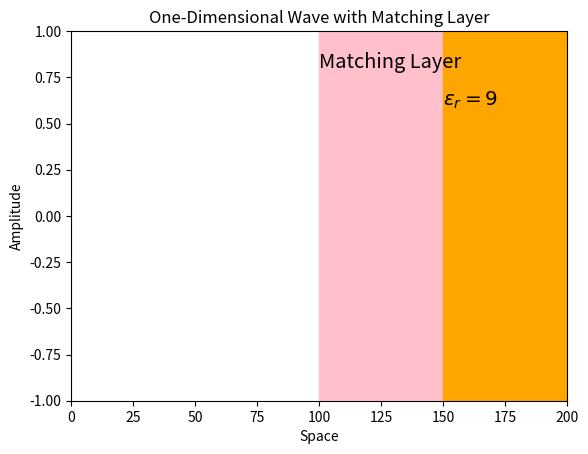

Reproduce this figure in Python.
import numpy as np
from matplotlib import pyplot as plt
from matplotlib import animation
import matplotlib.patches as patches
from matplotlib.text import Text

# First set up the figure, the axis, and the plot element we want to animate
fig = plt.figure()
ax = plt.axes(xlim=(0, 200), ylim=(-1, 1))

rect = patches.Rectangle((100, -1), 50, 2, color = 'pink')
rect2 = patches.Rectangle((150, -1), 50, 2, color = 'orange')

ax.add_patch(rect)
ax.add_patch(rect2)

ax.text(100, .8, r'Matching Layer', size = 'x-large')
ax.text(150, .6, r'$\varepsilon_r = 9$', size = 'x-large')
plt.title('One-Dimensional Wave with Matching Layer')
plt.xlabel('Space')
plt.ylabel('Amplitude')

line, = ax.plot([], [], lw=1)

class FDTD:
    """1-D Finite Difference Time Domain
    """
    
    def __init__(self):
        self.Z0 = 377.5
        self.dx = 1
        self.N = 200
        self.Ez = np.zeros(self.N)
        self.Hy = np.zeros(self.N)
        self.k = np.ones(self.N)
        self.t = 0
        self.dt = 1
        #Ez is to the left of Hz
    
    def imped(self, index, k):
        self.k[index:] = k
    
    def step(self):
        # Absorbing Boundary Condition
        self.Hy[-1] = self.Hy[-2]
        # Update H Field
        self.Hy[0:-1] += self.dt/self.dx * (self.Ez[1:] - self.Ez[0:-1]) / self.Z0
        
        # Absorbing Boundary Condition
        self.Ez[0] = self.Ez[1]
        # Update E Field
        self.Ez[1:] += self.dt/self.dx * (self.Hy[1:] - self.Hy[0:-1]) * self.Z0 / self.k[1:]
        # Source
        self.Ez[50] -= self.dt * self._gauss(self.t)
        #self.Ez[0] = np.exp(-(self.t-30)*(self.t-30)/100)
        self.t += self.dt

    def _gauss(self, t):
        return np.exp(-(t-30)*(t-30)/100)
    
    def _sine(self, t):
        periods = 3
        l = 70
        if (t<l):
            return np.sin(t* 2 * np.pi* periods/l) * np.exp(-(t-l)*(t-l)/100)
        else:
            return 0

    def steps(self, i):
        st = 0
        while st<i:
            self.step()
            st +=1

    def state(self):
        x = np.linspace(0,self.N-1,self.N)
        y = self.Ez
        return (x,y)

d1 = FDTD()
start = 1
stop = 9
steps = 50
for i in range(steps):
    d1.imped(100+i, np.exp(i/steps*np.log(stop)))

# initialization function: plot the background of each frame
def init():
    line.set_data([], [])
    return line,

# animation function.  This is called sequentially
def animate(i):
    d1.step()
    line.set_data(*d1.state())
    return line,

# call the animator.  blit=True means only re-draw the parts that have changed.
anim = animation.FuncAnimation(fig, animate, init_func=init,
                               frames=200, interval=20, blit=True)

plt.show()
